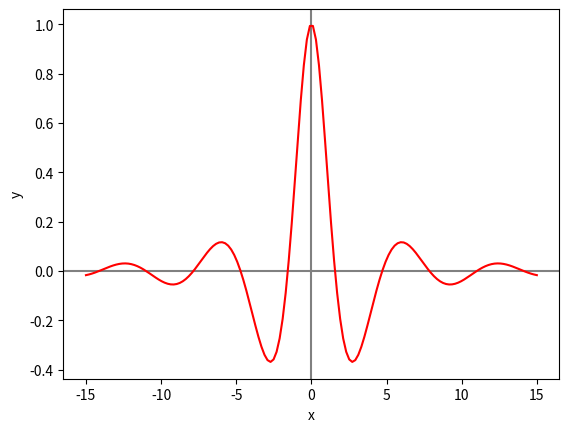

Recreate this plot in Python.
import numpy as np
import matplotlib.pyplot as plt

x2 = np.linspace(-15, 15, 150)
y2 = np.cos(x2)/(1+(0.2*x2**2))
plt.plot(x2, y2, 'r-')
plt.xlabel('x')
plt.ylabel('y')
plt.axhline(color='gray', zorder=-1)
plt.axvline(color='gray', zorder=-1)
plt.show()